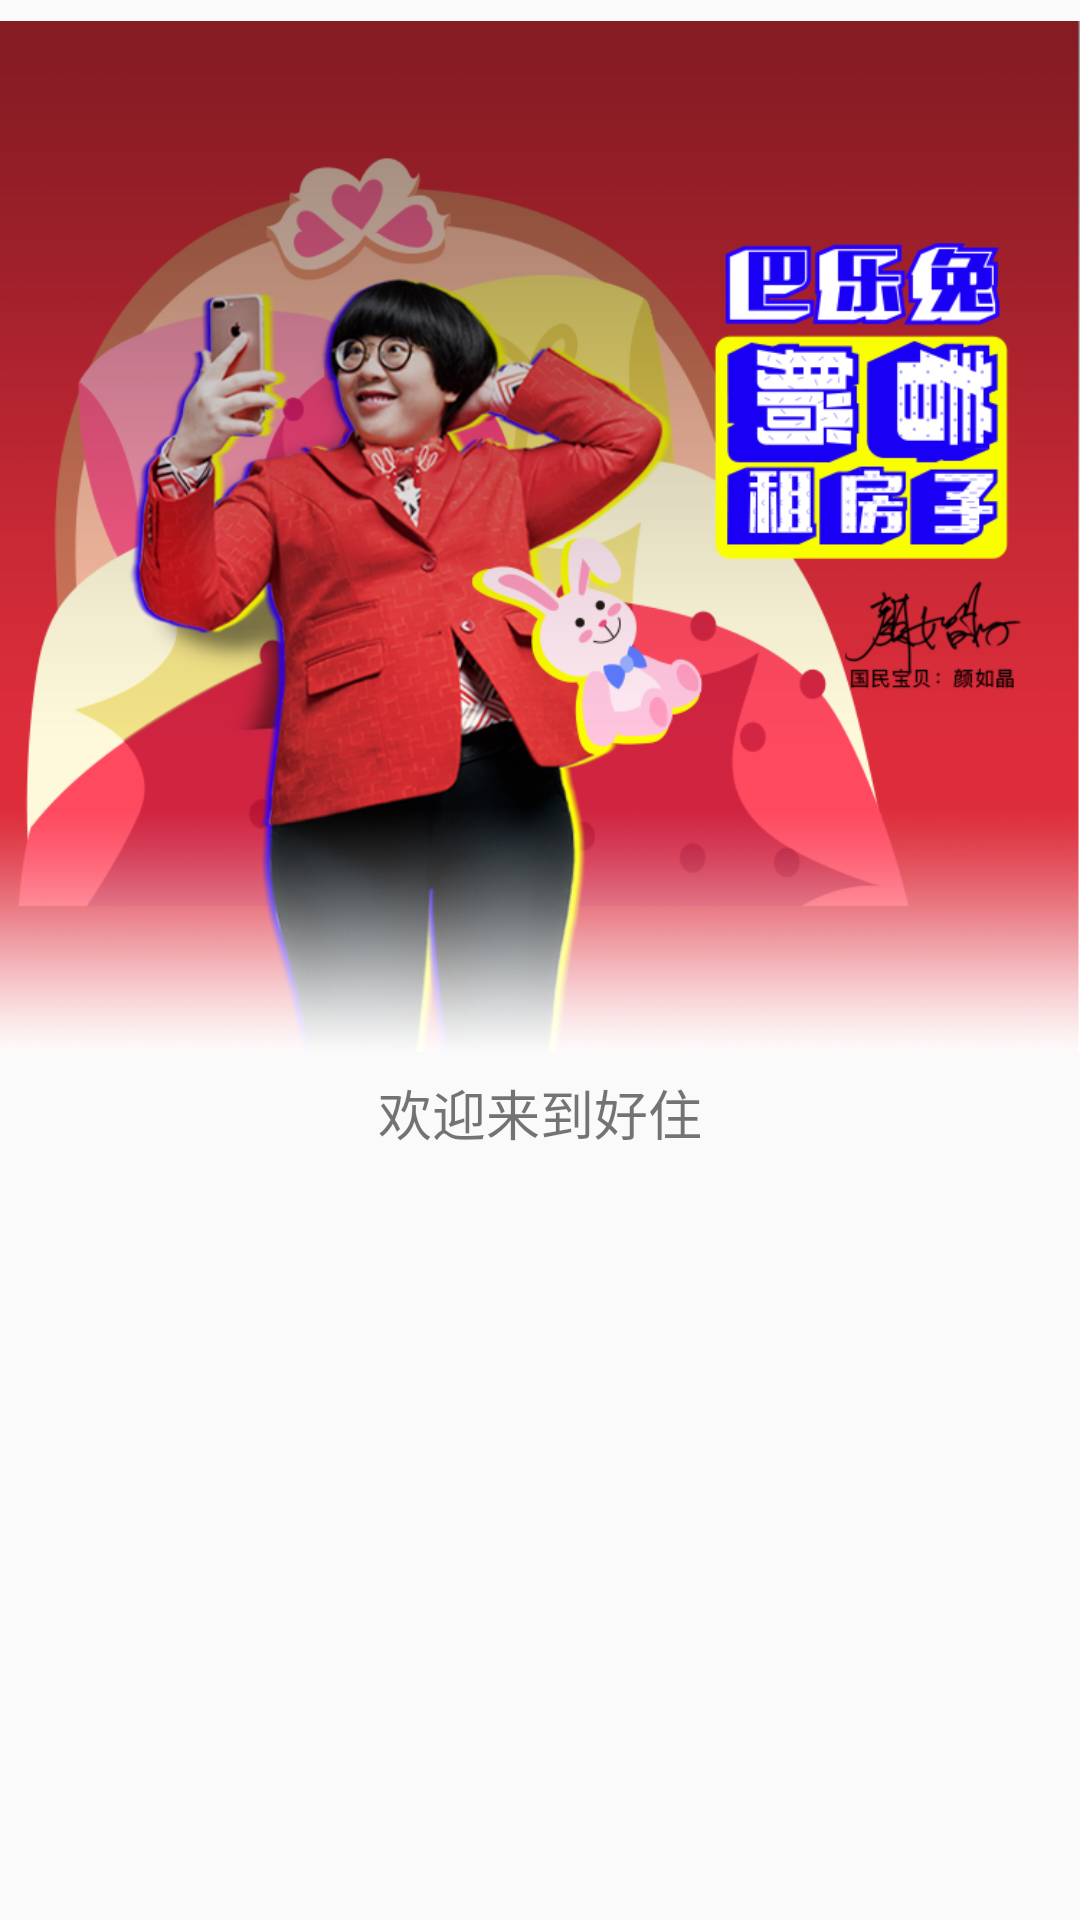

This screen was rendered from an Android layout file. Write that file and the resources it references.
<!-- AndroidManifest.xml: application theme AppTheme -->
<!-- res/layout/welcome_activity.xml -->
<?xml version="1.0" encoding="utf-8"?>
<RelativeLayout
    xmlns:android="http://schemas.android.com/apk/res/android"
    xmlns:app="http://schemas.android.com/apk/res-auto"
    xmlns:tools="http://schemas.android.com/tools"
    android:layout_width="match_parent"
    android:layout_height="match_parent"
    tools:context="com.android.task_code.WelcomeActivity">

   <ImageView
       android:id="@+id/iv_home"
       android:src="@drawable/img_home_page_bg"
       android:layout_width="match_parent"
       android:layout_height="wrap_content"
       />
    <TextView
        android:text="欢迎来到好住"
        android:textSize="18sp"
        android:layout_centerHorizontal="true"
        android:layout_width="wrap_content"
        android:layout_height="wrap_content"
        android:layout_below="@+id/iv_home"/>

</RelativeLayout>
<!-- resources referenced by this layout -->
<resources>
  <!-- drawable img_home_page_bg: png bitmap (drawable-xhdpi, 361126 bytes) -->
  <style name="AppTheme" parent="AppTheme.Base" />
  <style name="AppTheme.Base" parent="Theme.AppCompat.Light.NoActionBar">
          
          <item name="colorPrimary">@color/colorPrimary</item>
          <item name="colorPrimaryDark">@color/colorPrimaryDark</item>
          <item name="colorAccent">@color/colorAccent</item>
      </style>
  <!-- not gathered from this repository: default colours our renderer supplied (Android Studio template values) -->
  <color name="colorPrimary">#FF6200EE</color>
  <color name="colorPrimaryDark">#FF3700B3</color>
  <color name="colorAccent">#FF03DAC5</color>
</resources>
